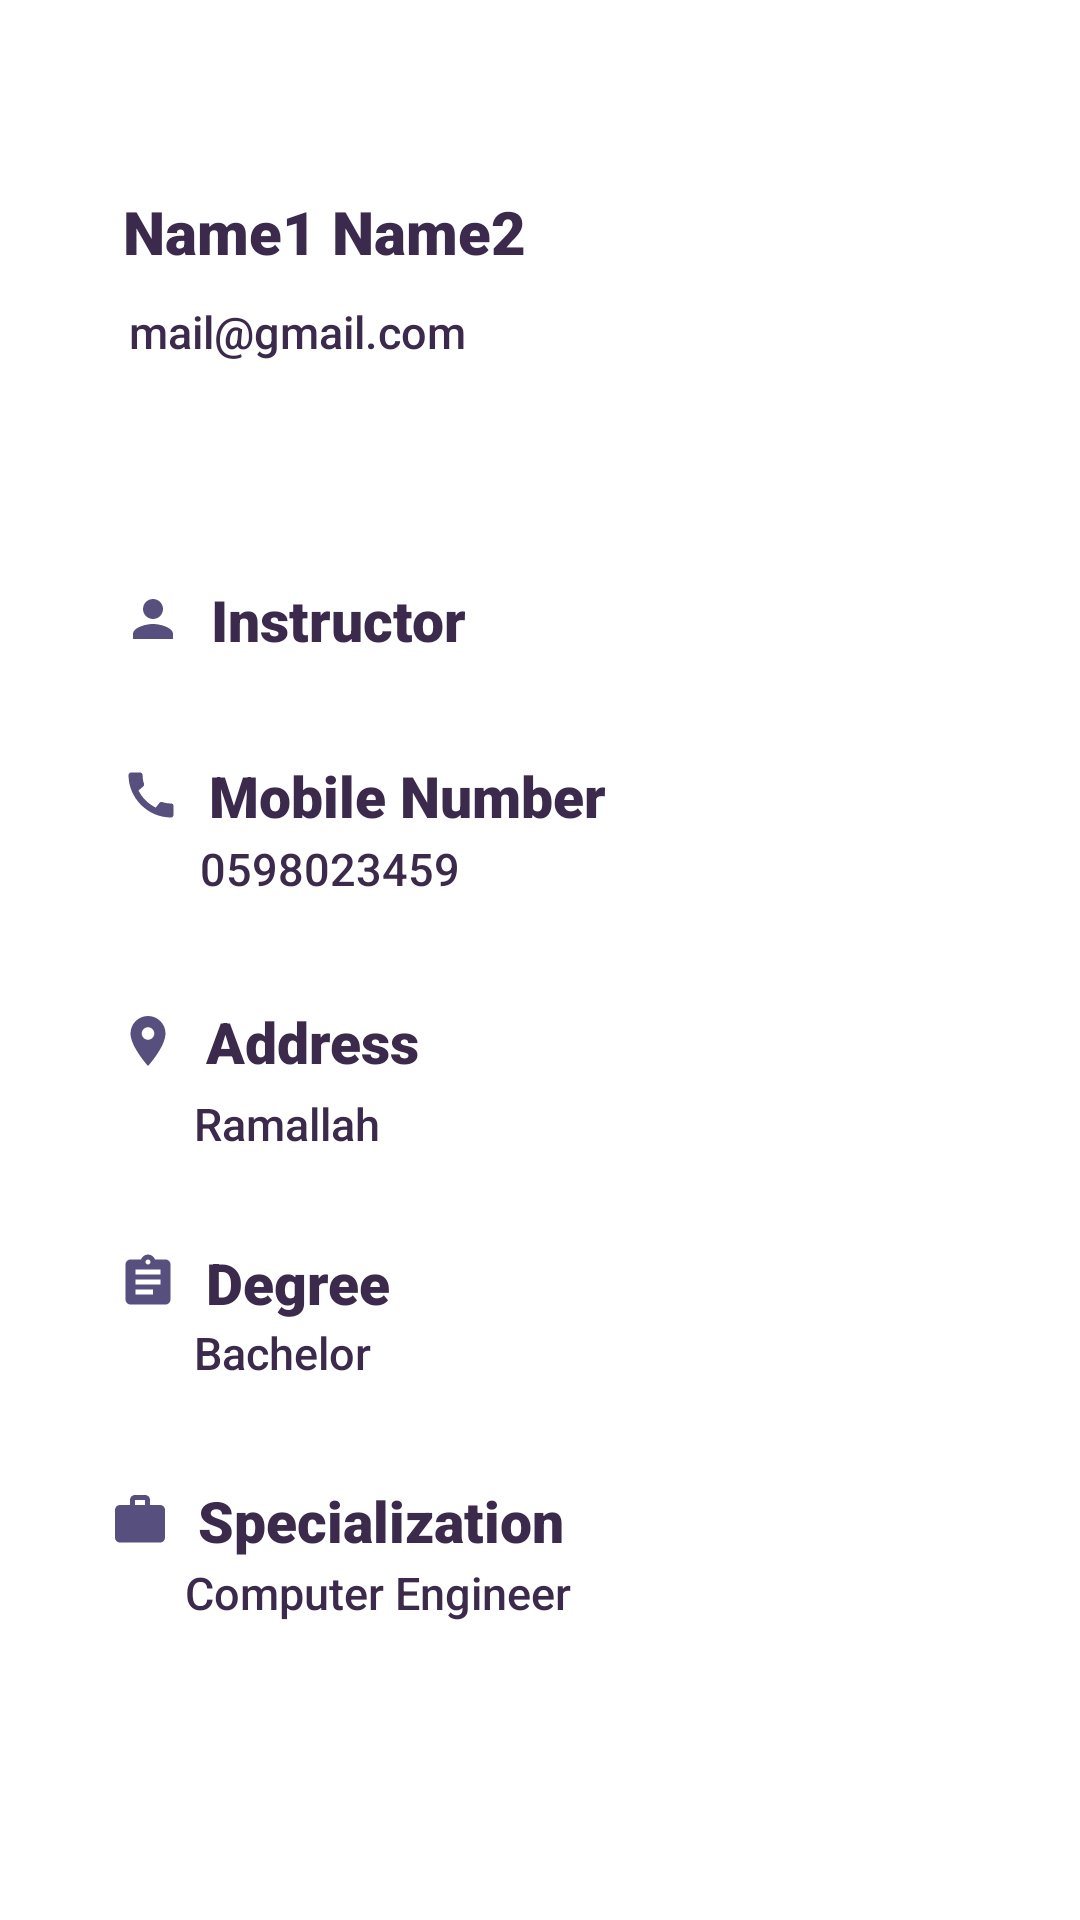

Here is an Android app screen rendered from its layout file. Give the layout XML and the strings, colors and styles it references.
<!-- AndroidManifest.xml: application theme Theme.TrainingCenterProject -->
<!-- res/layout/fragment_instructor_profile.xml -->
<?xml version="1.0" encoding="utf-8"?>
<androidx.constraintlayout.widget.ConstraintLayout xmlns:android="http://schemas.android.com/apk/res/android"
    xmlns:app="http://schemas.android.com/apk/res-auto"
    xmlns:tools="http://schemas.android.com/tools"
    android:layout_width="match_parent"
    android:layout_height="match_parent"
    tools:context=".ui.InstructorProfileFragment">

    <ImageView
        android:id="@+id/imageView_photo"
        android:layout_width="110dp"
        android:layout_height="110dp"
        app:layout_constraintBottom_toBottomOf="parent"
        app:layout_constraintEnd_toEndOf="parent"
        app:layout_constraintHorizontal_bias="0.88"
        app:layout_constraintStart_toStartOf="parent"
        app:layout_constraintTop_toTopOf="parent"
        app:layout_constraintVertical_bias="0.083"
        app:srcCompat="@drawable/ic_launcher_background" />

    <TextView
        android:id="@+id/textView_name"
        android:layout_width="wrap_content"
        android:layout_height="wrap_content"
        android:layout_marginEnd="8dp"
        android:fontFamily="sans-serif-black"
        android:text="Name1 Name2"
        android:textColor="#3B2A4C"
        android:textSize="20sp"
        android:textStyle="bold"
        app:layout_constraintBottom_toBottomOf="parent"
        app:layout_constraintEnd_toEndOf="parent"
        app:layout_constraintHorizontal_bias="0.188"
        app:layout_constraintStart_toStartOf="parent"
        app:layout_constraintTop_toTopOf="parent"
        app:layout_constraintVertical_bias="0.104" />

    <TextView
        android:id="@+id/textView_email"
        android:layout_width="wrap_content"
        android:layout_height="wrap_content"
        android:fontFamily="sans-serif-medium"
        android:text="mail@gmail.com"
        android:textColor="#3B2A4C"
        android:textSize="15sp"
        app:layout_constraintBottom_toBottomOf="parent"
        app:layout_constraintEnd_toEndOf="parent"
        app:layout_constraintHorizontal_bias="0.173"
        app:layout_constraintStart_toStartOf="parent"
        app:layout_constraintTop_toTopOf="parent"
        app:layout_constraintVertical_bias="0.162" />

    <TextView
        android:id="@+id/textView_address"
        android:layout_width="wrap_content"
        android:layout_height="wrap_content"
        android:fontFamily="sans-serif-medium"
        android:text="Ramallah"
        android:textColor="#3B2A4C"
        android:textSize="15sp"
        app:layout_constraintBottom_toBottomOf="parent"
        app:layout_constraintEnd_toEndOf="parent"
        app:layout_constraintHorizontal_bias="0.217"
        app:layout_constraintStart_toStartOf="parent"
        app:layout_constraintTop_toTopOf="parent"
        app:layout_constraintVertical_bias="0.588" />

    <TextView
        android:id="@+id/textView_number"
        android:layout_width="wrap_content"
        android:layout_height="wrap_content"
        android:fontFamily="sans-serif-medium"
        android:text="0598023459"
        android:textColor="#3B2A4C"
        android:textSize="15sp"
        app:layout_constraintBottom_toBottomOf="parent"
        app:layout_constraintEnd_toEndOf="parent"
        app:layout_constraintHorizontal_bias="0.244"
        app:layout_constraintStart_toStartOf="parent"
        app:layout_constraintTop_toTopOf="parent"
        app:layout_constraintVertical_bias="0.451" />

    <TextView
        android:id="@+id/textView_specialization"
        android:layout_width="wrap_content"
        android:layout_height="wrap_content"
        android:layout_marginEnd="8dp"
        android:fontFamily="sans-serif-medium"
        android:text="Computer Engineer"
        android:textColor="#3B2A4C"
        android:textSize="15sp"
        app:layout_constraintBottom_toBottomOf="parent"
        app:layout_constraintEnd_toEndOf="parent"
        app:layout_constraintHorizontal_bias="0.276"
        app:layout_constraintStart_toStartOf="parent"
        app:layout_constraintTop_toTopOf="parent"
        app:layout_constraintVertical_bias="0.84" />

    <TextView
        android:id="@+id/textView1"
        android:layout_width="wrap_content"
        android:layout_height="wrap_content"
        android:drawableLeft="@drawable/baseline_person_24"
        android:fontFamily="sans-serif-black"
        android:text="  Instructor"
        android:textColor="#3B2A4C"
        android:textSize="19sp"
        android:textStyle="bold"
        app:layout_constraintBottom_toBottomOf="parent"
        app:layout_constraintEnd_toEndOf="parent"
        app:layout_constraintHorizontal_bias="0.167"
        app:layout_constraintStart_toStartOf="parent"
        app:layout_constraintTop_toTopOf="parent"
        app:layout_constraintVertical_bias="0.315" />

    <TextView
        android:id="@+id/textView6"
        android:layout_width="wrap_content"
        android:layout_height="wrap_content"
        android:drawableLeft="@drawable/baseline_work_24"
        android:fontFamily="sans-serif-black"
        android:text="  Specialization"
        android:textColor="#3B2A4C"
        android:textSize="19sp"
        android:textStyle="bold"
        app:layout_constraintBottom_toBottomOf="parent"
        app:layout_constraintEnd_toEndOf="parent"
        app:layout_constraintHorizontal_bias="0.176"
        app:layout_constraintStart_toStartOf="parent"
        app:layout_constraintTop_toTopOf="parent"
        app:layout_constraintVertical_bias="0.804" />

    <TextView
        android:id="@+id/textView_degree"
        android:layout_width="wrap_content"
        android:layout_height="wrap_content"
        android:fontFamily="sans-serif-medium"
        android:text="Bachelor"
        android:textColor="#3B2A4C"
        android:textSize="15sp"
        app:layout_constraintBottom_toBottomOf="parent"
        app:layout_constraintEnd_toEndOf="parent"
        app:layout_constraintHorizontal_bias="0.215"
        app:layout_constraintStart_toStartOf="parent"
        app:layout_constraintTop_toTopOf="parent"
        app:layout_constraintVertical_bias="0.711" />

    <TextView
        android:id="@+id/textView2"
        android:layout_width="wrap_content"
        android:layout_height="wrap_content"
        android:drawableLeft="@drawable/baseline_call_24"
        android:fontFamily="sans-serif-black"
        android:text="  Mobile Number"
        android:textColor="#3B2A4C"
        android:textSize="19sp"
        android:textStyle="bold"
        app:layout_constraintBottom_toBottomOf="parent"
        app:layout_constraintEnd_toEndOf="parent"
        app:layout_constraintHorizontal_bias="0.204"
        app:layout_constraintStart_toStartOf="parent"
        app:layout_constraintTop_toTopOf="parent"
        app:layout_constraintVertical_bias="0.411" />

    <TextView
        android:id="@+id/textView5"
        android:layout_width="wrap_content"
        android:layout_height="wrap_content"
        android:drawableLeft="@drawable/baseline_assignment_24"
        android:fontFamily="sans-serif-black"
        android:text="  Degree"
        android:textColor="#3B2A4C"
        android:textSize="19sp"
        android:textStyle="bold"
        app:layout_constraintBottom_toBottomOf="parent"
        app:layout_constraintEnd_toEndOf="parent"
        app:layout_constraintHorizontal_bias="0.146"
        app:layout_constraintStart_toStartOf="parent"
        app:layout_constraintTop_toTopOf="parent"
        app:layout_constraintVertical_bias="0.675" />

    <TextView
        android:id="@+id/textView4"
        android:layout_width="wrap_content"
        android:layout_height="wrap_content"
        android:drawableLeft="@drawable/baseline_location_on_24"
        android:fontFamily="sans-serif-black"
        android:text="  Address"
        android:textColor="#3B2A4C"
        android:textSize="19sp"
        android:textStyle="bold"
        app:layout_constraintBottom_toBottomOf="parent"
        app:layout_constraintEnd_toEndOf="parent"
        app:layout_constraintHorizontal_bias="0.152"
        app:layout_constraintStart_toStartOf="parent"
        app:layout_constraintTop_toTopOf="parent"
        app:layout_constraintVertical_bias="0.544" />

</androidx.constraintlayout.widget.ConstraintLayout>
<!-- resources referenced by this layout -->
<resources>
  <!-- drawable baseline_assignment_24 (drawable) -->
  <vector android:autoMirrored="true" android:height="20dp"
      android:tint="#574F7D" android:viewportHeight="24"
      android:viewportWidth="24" android:width="20dp" xmlns:android="http://schemas.android.com/apk/res/android">
      <path android:fillColor="@android:color/white" android:pathData="M19,3h-4.18C14.4,1.84 13.3,1 12,1c-1.3,0 -2.4,0.84 -2.82,2L5,3c-1.1,0 -2,0.9 -2,2v14c0,1.1 0.9,2 2,2h14c1.1,0 2,-0.9 2,-2L21,5c0,-1.1 -0.9,-2 -2,-2zM12,3c0.55,0 1,0.45 1,1s-0.45,1 -1,1 -1,-0.45 -1,-1 0.45,-1 1,-1zM14,17L7,17v-2h7v2zM17,13L7,13v-2h10v2zM17,9L7,9L7,7h10v2z"/>
  </vector>
  <!-- drawable baseline_call_24 (drawable) -->
  <vector android:height="20dp" android:tint="#574F7D"
      android:viewportHeight="24" android:viewportWidth="24"
      android:width="20dp" xmlns:android="http://schemas.android.com/apk/res/android">
      <path android:fillColor="@android:color/white" android:pathData="M20.01,15.38c-1.23,0 -2.42,-0.2 -3.53,-0.56 -0.35,-0.12 -0.74,-0.03 -1.01,0.24l-1.57,1.97c-2.83,-1.35 -5.48,-3.9 -6.89,-6.83l1.95,-1.66c0.27,-0.28 0.35,-0.67 0.24,-1.02 -0.37,-1.11 -0.56,-2.3 -0.56,-3.53 0,-0.54 -0.45,-0.99 -0.99,-0.99H4.19C3.65,3 3,3.24 3,3.99 3,13.28 10.73,21 20.01,21c0.71,0 0.99,-0.63 0.99,-1.18v-3.45c0,-0.54 -0.45,-0.99 -0.99,-0.99z"/>
  </vector>
  <!-- drawable baseline_location_on_24 (drawable) -->
  <vector android:height="20dp" android:tint="#574F7D"
      android:viewportHeight="24" android:viewportWidth="24"
      android:width="20dp" xmlns:android="http://schemas.android.com/apk/res/android">
      <path android:fillColor="@android:color/white" android:pathData="M12,2C8.13,2 5,5.13 5,9c0,5.25 7,13 7,13s7,-7.75 7,-13c0,-3.87 -3.13,-7 -7,-7zM12,11.5c-1.38,0 -2.5,-1.12 -2.5,-2.5s1.12,-2.5 2.5,-2.5 2.5,1.12 2.5,2.5 -1.12,2.5 -2.5,2.5z"/>
  </vector>
  <!-- drawable baseline_person_24 (drawable) -->
  <vector android:height="20dp" android:tint="#574F7D"
      android:viewportHeight="24" android:viewportWidth="24"
      android:width="20dp" xmlns:android="http://schemas.android.com/apk/res/android">
      <path android:fillColor="@android:color/white" android:pathData="M12,12c2.21,0 4,-1.79 4,-4s-1.79,-4 -4,-4 -4,1.79 -4,4 1.79,4 4,4zM12,14c-2.67,0 -8,1.34 -8,4v2h16v-2c0,-2.66 -5.33,-4 -8,-4z"/>
  </vector>
  <!-- drawable baseline_work_24 (drawable) -->
  <vector android:height="20dp" android:tint="#574F7D"
      android:viewportHeight="24" android:viewportWidth="24"
      android:width="20dp" xmlns:android="http://schemas.android.com/apk/res/android">
      <path android:fillColor="@android:color/white" android:pathData="M20,6h-4L16,4c0,-1.11 -0.89,-2 -2,-2h-4c-1.11,0 -2,0.89 -2,2v2L4,6c-1.11,0 -1.99,0.89 -1.99,2L2,19c0,1.11 0.89,2 2,2h16c1.11,0 2,-0.89 2,-2L22,8c0,-1.11 -0.89,-2 -2,-2zM14,6h-4L10,4h4v2z"/>
  </vector>
  <style name="Theme.TrainingCenterProject" parent="Theme.MaterialComponents.DayNight.DarkActionBar">
          
          <item name="colorPrimary">@color/purple_500</item>
          <item name="colorPrimaryVariant">@color/purple_700</item>
          <item name="colorOnPrimary">@color/white</item>
          
          <item name="colorSecondary">@color/teal_200</item>
          <item name="colorSecondaryVariant">@color/teal_700</item>
          <item name="colorOnSecondary">@color/black</item>
          
          <item name="android:statusBarColor">?attr/colorPrimaryVariant</item>
          
      </style>
  <color name="purple_500">#FF6200EE</color>
  <color name="purple_700">#FF3700B3</color>
  <color name="white">#FFFFFFFF</color>
  <color name="teal_200">#FF03DAC5</color>
  <color name="teal_700">#FF018786</color>
  <color name="black">#FF000000</color>
</resources>
